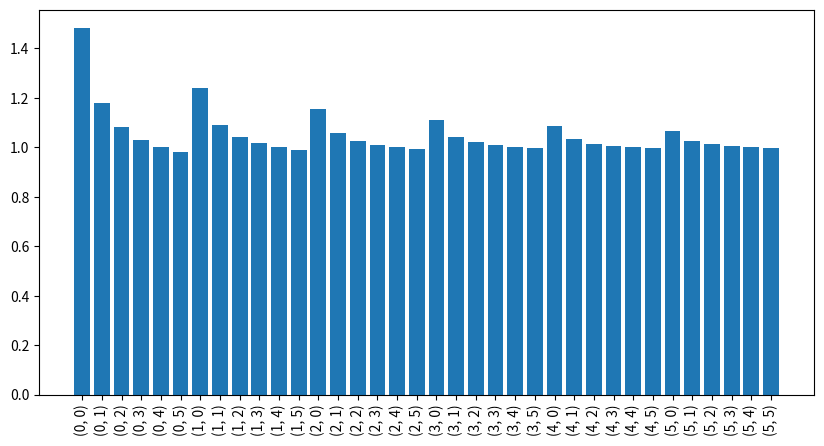

Python code for this plot:
import numpy as np
import matplotlib.pyplot as plt

b = np.full(6, fill_value=8, dtype=float)

A = np.zeros((6, 6))
C = np.zeros((6, 6))
for i in range(6):
    for j in range(6):
        C[i, j] = 0.1 * 8 * (i + 1) * (j + 1)
        A[i, j] = 1 / (C[i,j]**2 + 0.58 * C[i, j])

x = np.linalg.solve(A, b)
cond_value = np.linalg.cond(A, p=np.inf)

delta = 0.08
new_x = {}
for i in range(6):
    for j in range(6):
        new_A = A.copy()
        new_A[i, j] += delta
        new_x[(i, j)] = np.linalg.solve(new_A, b)

d = {key: np.linalg.norm(x - x_i, ord=np.inf) / np.linalg.norm(x, ord=np.inf) for key, x_i in new_x.items()}

plt.figure(figsize=(10, 5))
plt.bar([str(i) for i in d.keys()], d.values())
plt.xticks(rotation=90)
plt.show()

d_i, d_j = max(d, key=d.get)
new_A = A.copy()
new_A[d_i, d_j] += delta

delta_A = (np.linalg.norm(new_A - A, ord=np.inf) / np.linalg.norm(A, ord=np.inf))
print(f'The greatest influence on the error has element on position: {d_i, d_j}')
print(f'The inequality delta(x^*) <= cond(A) * delta(A^*) is fulfilled: {d[(d_i, d_j)]} <= {delta_A * cond_value}')